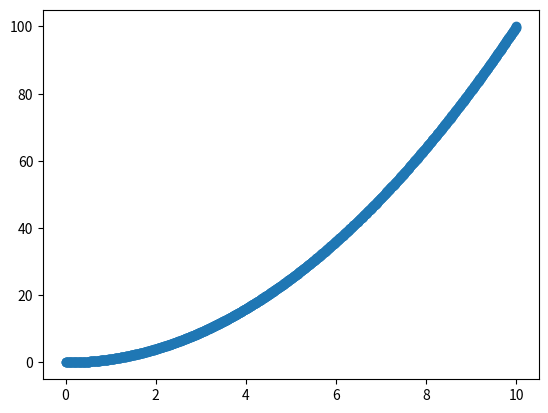

Write the Python code that produced this figure.
import numpy as np
import matplotlib as mpl
import matplotlib.pyplot as plt

x = [i for i in np.linspace(0,10,1000)]
print(x)
y = [i ** 2 for i in x]
print(y)
plt.plot(x, y, 'o')
plt.show()